2-way image classification set "kyousha_keima" from GitHub (kintsuba777/sample2); label vocabulary: keima knight piece, kyousha lance piece.

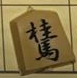
Label: keima knight piece

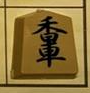
Label: kyousha lance piece

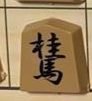
Label: keima knight piece

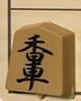
Label: kyousha lance piece

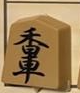
Label: keima knight piece

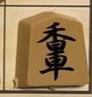
Label: kyousha lance piece
